Run: headless pygame with SDL's dummy video driver; simulated clock (each Clock.tick advances the game by its frame time, no real sleeping); random seed 0; keys injected as events and as key.get_pressed() state; mouse plan: one left click at the window centre at the start of phase 2, then a move to the lower-right quarter at the start of phase 3.
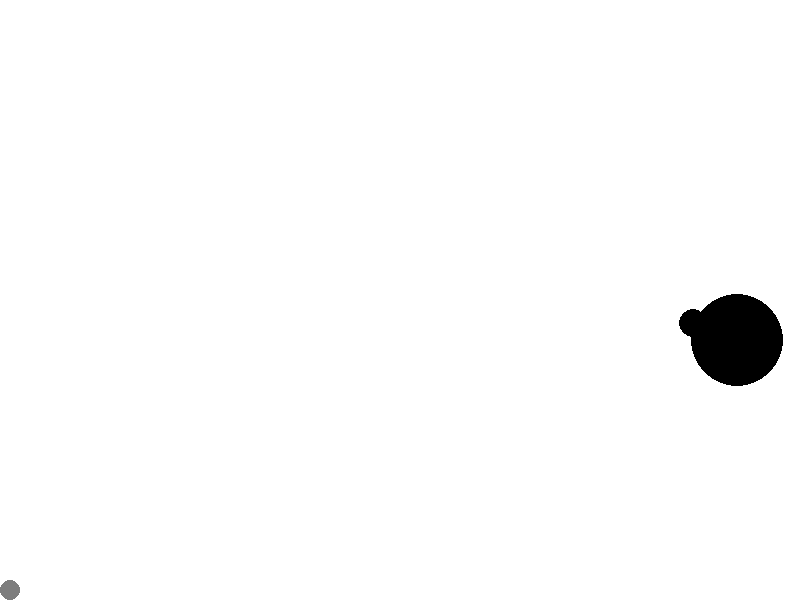
Frame 1 of 4 · flips 1–60 · no input
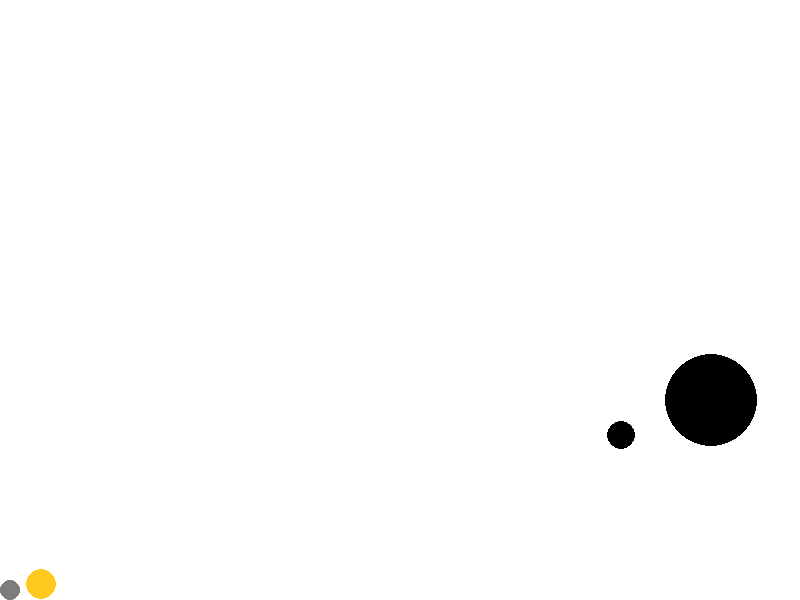
Frame 2 of 4 · flips 61–180 · clicked the window centre · tapped SPACE, RETURN · held RIGHT (→), D
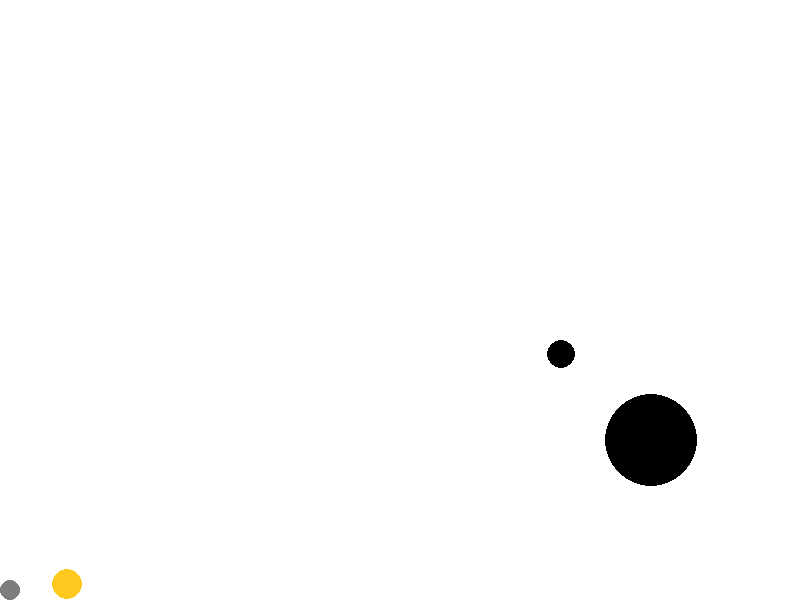
Frame 3 of 4 · flips 181–300 · moved the mouse to the lower-right quarter · held DOWN (↓), S
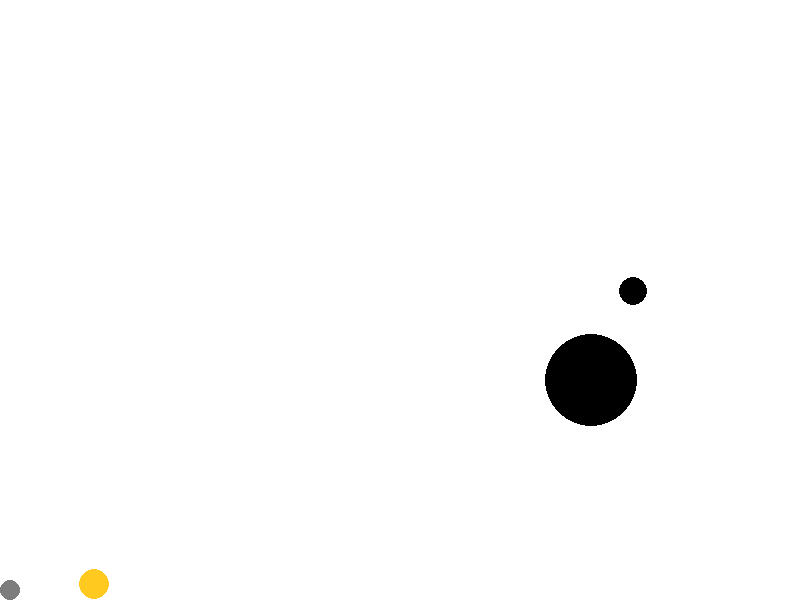
Frame 4 of 4 · flips 301–420 · held LEFT (←), A, UP (↑), W

The pygame program that drew these frames:

import math
from random import choice
from random import randint
import pygame

FPS = 300

RED = 0xFF0000
BLUE = 0x0000FF
YELLOW = 0xFFC91F
GREEN = 0x00FF00
MAGENTA = 0xFF03B8
CYAN = 0x00FFCC
BLACK = (0, 0, 0)
WHITE = 0xFFFFFF
GREY = 0x7D7D7D
GAME_COLORS = [RED, BLUE, YELLOW, GREEN, MAGENTA, CYAN]

WIDTH = 800
HEIGHT = 600


class Ball:
    def __init__(self, screen: pygame.Surface, x=15, y = HEIGHT - 10):
        """ Конструктор класса ball
        Args:
        x - начальное положение мяча по горизонтали
        y - начальное положение мяча по вертикали
        """
        self.screen = screen
        self.x = x
        self.y = y
        self.r = 10
        self.vx = 0
        self.vy = 0
        self.color = choice(GAME_COLORS)
        self.live = 30

    def move(self):
        """Переместить мяч по прошествии единицы времени.
        Метод описывает перемещение мяча за один кадр перерисовки. То есть, обновляет значения
        self.x и self.y с учетом скоростей self.vx и self.vy, силы гравитации, действующей на мяч,
        и стен по краям окна (размер окна 800х600).
        """
        # FIXME

        #kx - коэфицент отскока от стен
        kx = 0.75
        #ky - коэфицент отскока от пола
        ky = 0.75
        dt = 10/FPS
        g = -10
        self.x = self.x + self.vx * dt
        self.y = self.y + self.vy * dt
        if self.x < self.r:
            self.vx *= -kx
            self.x = self.r
        if self.x > WIDTH - self.r:
            self.x = WIDTH - self.r
            self.vx *= -kx
        if self.y < HEIGHT - self.r:
            self.vy = self.vy - g*0.1
            if self.y < self.r:
                self.vy *= -1
        if self.y > HEIGHT - self.r:
            self.vy *= -ky
            self.y = HEIGHT - self.r




    def draw(self):
        pygame.draw.circle(
            self.screen,
            self.color,
            (self.x, self.y),
            self.r
        )

    def hittest(self, obj):
        """Функция проверяет сталкивалкивается ли данный обьект с целью, описываемой в обьекте obj.
        Args:
            obj: Обьект, с которым проверяется столкновение.
        Returns:
            Возвращает True в случае столкновения мяча и цели. В противном случае возвращает False.
        """
        # FIXME
        return (obj.x - self.x) ** 2 + (obj.y - self.y) ** 2 < (self.r + obj.r - 5)**2


class Gun:
    def __init__(self, screen):
        self.screen = screen
        self.f2_power = 3
        self.f2_on = 0
        self.an = 1
        self.color = GREY

    def fire2_start(self, event):
        self.f2_on = 1

    def fire2_end(self, event):
        """Выстрел мячом.
        Происходит при отпускании кнопки мыши.
        Начальные значения компонент скорости мяча vx и vy зависят от положения мыши.
        """
        global balls, bullet
        bullet += 1
        new_ball = Ball(self.screen)
        new_ball.r += 5
        self.an = math.atan2((event.pos[1]-new_ball.y), (event.pos[0]-new_ball.x))
        new_ball.vx = (self.f2_power * math.cos(self.an))*2.75
        new_ball.vy = -(self.f2_power * math.sin(self.an))*2.75
        balls.append(new_ball)
        self.f2_on = 0
        self.f2_power = 10

    def targetting(self, event):
        """Прицеливание. Зависит от положения мыши."""
        if event:
            self.an = math.atan((event.pos[1]-450) / (event.pos[0]))
        if self.f2_on:
            self.color = RED
        else:
            self.color = GREY

    def draw(self):
        pygame.draw.circle(screen, self.color, (10, HEIGHT-10), 10)

    def power_up(self):
        if self.f2_on:
            if self.f2_power < 100:
                self.f2_power += 1
            self.color = RED
        else:
            self.color = GREY


class Target:
    def __init__(self, r, vx, vy, color, x, y, zx, zy):
        self.x = x
        self.y = y
        self.color = color
        self.r = r
        self.vx = vx
        self.vy = vy
        self.live = 1
        self.zx = zx
        self.zy = zy
    # FIXME: don't work!!! How to call this functions when object is created?
    def move_target(self):
        self.x += self.vx
        self.y += self.vy
    def collitionon_target(self):
        if self.x < self.r:
            self.x = self.r
            self.vx *= -1
        if self.x > WIDTH - self.r:
            self.x = WIDTH - self.r
            self.vx *= -1
        if self.y < self.r:
            self.vy *= -1
        if self.y > HEIGHT * 0.75:
            self.vy *= -1
            self.y = HEIGHT * 0.75
    def unusuall_traektory(self):
        delta = 200
        if self.x < self.zx:
            self.x = self.zx
            self.vx *= -1
        if self.x > self.zx + delta:
            self.x = self.zx + delta
            self.vx *= -1
        if self.y < self.zy:
            self.y = self.zy
            self.vy *= -1
        if self.y > self.zy + delta:
            self.y = self.zy + delta
            self.vy *= -1



    def new_target(self):
        self.x = randint(60, 500)
        self.y = randint(60, 550)
        self.r = randint(30, 50)
        self.zx = randint(60, 759)
        self.zy = randint(60, 529)

    def hit(self, points=1):
        """Попадание шарика в цель."""
        self.points += points
    def count_points(self):
        print('ИГРА ОКОНЧЕНА.КОЛИЧЕСТВО ОЧКОВ :', self.points)
    def draw(self):
        pygame.draw.circle(screen, self.color, (self.x, self.y), self.r)
def TARGET_ONE():
    color = BLACK
    vx = 0.5
    vy = 0.5
    xx = 0
    yy = 0
    r = randint(40, 50)
    x = randint(600, 780)
    y = randint(300, 550)
    targ1 = Target(r, vx, vy, color, x, y, xx, yy)
    return targ1
def TARGET_TWO():
    color = BLACK
    vx = 4
    vy = 4
    r = randint(10, 20)
    x = randint(60, 780)
    zx = randint(60, 759)
    zy = randint(60, 529)
    # зная начальное положение по x по y зададим движение в пределах квадрата
    y = randint(60, 550)

    targ2 = Target(r, vx, vy, color, x, y, zx, zy)
    return targ2
#создам массив из начальных координат


# создаю массив чтобы потом по нему итерироваться
pygame.init()
screen = pygame.display.set_mode((WIDTH, HEIGHT))
bullet = 0
balls = []

clock = pygame.time.Clock()
gun = Gun(screen)
a = TARGET_ONE()
b = TARGET_TWO()
finished = False
goals = 0
while not finished:
    screen.fill(WHITE)
    gun.draw()
    a.collitionon_target()
    b.collitionon_target()
    b.unusuall_traektory()
    a.move_target()
    b.move_target()
    a.draw()
    b.draw()
    for x in balls:
        x.draw()
    pygame.display.update()

    clock.tick(FPS)
    for event in pygame.event.get():
        if event.type == pygame.QUIT:
            finished = True
            print('ИГРА ОКОНЧЕНА, КОЛИЧЕСТВО ОЧКОВ :', goals)
        elif event.type == pygame.MOUSEBUTTONDOWN:
            gun.fire2_start(event)
        elif event.type == pygame.MOUSEBUTTONUP:
            gun.fire2_end(event)
        elif event.type == pygame.MOUSEMOTION:
            gun.targetting(event)

    for x in balls:
        x.move()
        if x.hittest(a):
            goals += 1
            a.new_target()
        if x.hittest(b):
            goals += 1
            b.new_target()

    gun.power_up()

pygame.quit()
